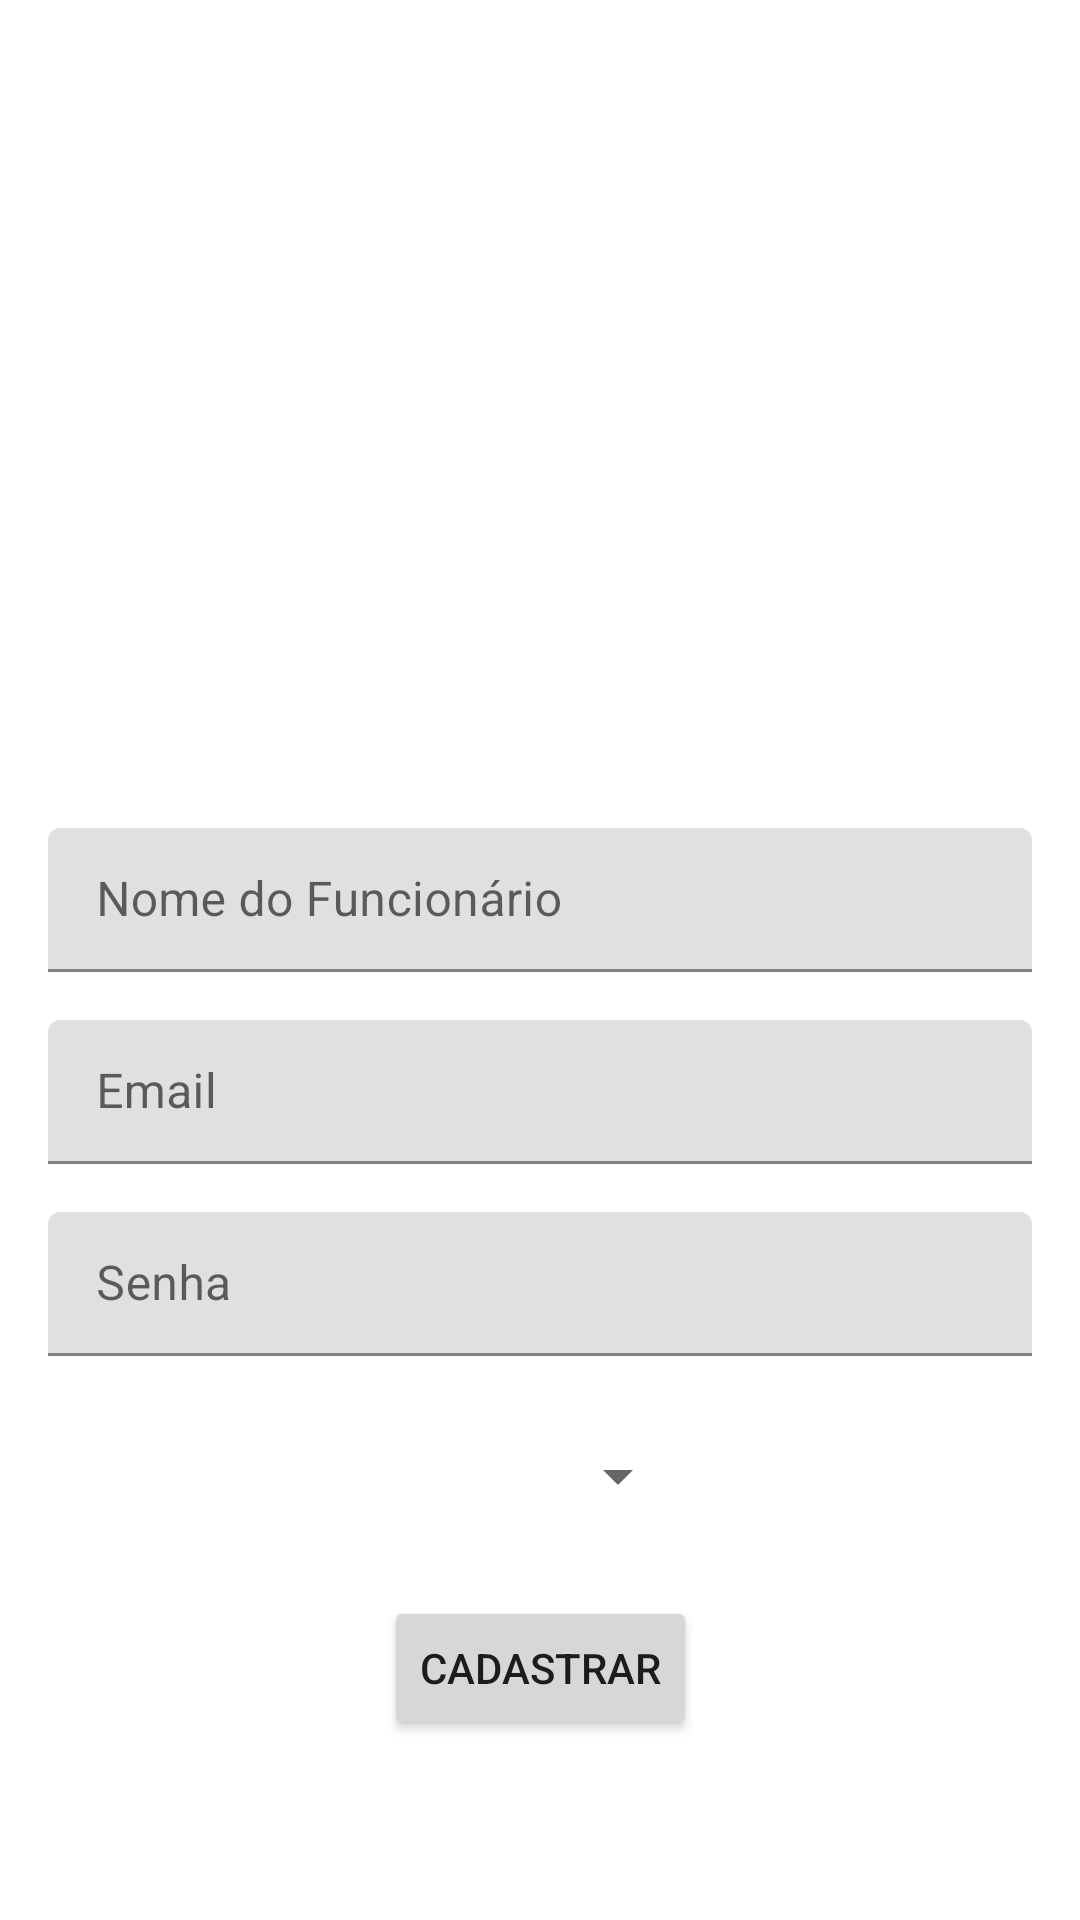

Here is an Android app screen rendered from its layout file. Give the layout XML and the strings, colors and styles it references.
<!-- AndroidManifest.xml: application theme AppTheme -->
<!-- res/layout/activity_cadastro.xml -->
<?xml version="1.0" encoding="utf-8"?>
<androidx.constraintlayout.widget.ConstraintLayout xmlns:android="http://schemas.android.com/apk/res/android"
    xmlns:app="http://schemas.android.com/apk/res-auto"
    xmlns:tools="http://schemas.android.com/tools"
    android:layout_width="match_parent"
    android:layout_height="match_parent"
    tools:context=".Cadastro_e_login.CadastroActivity">

    <ImageView
        android:id="@+id/imageViewCadastro"
        android:layout_width="200dp"
        android:layout_height="200dp"
        android:layout_marginBottom="16dp"
        app:layout_constraintBottom_toTopOf="@+id/textInputLayout3"
        app:layout_constraintEnd_toEndOf="parent"
        app:layout_constraintStart_toStartOf="parent"
        app:layout_constraintTop_toTopOf="parent"
        app:layout_constraintVertical_chainStyle="packed"
        app:srcCompat="@drawable/imagem_cadastro" />

    <com.google.android.material.textfield.TextInputLayout
        android:id="@+id/textInputLayout3"
        android:layout_width="0dp"
        android:layout_height="wrap_content"
        android:layout_marginStart="16dp"
        android:layout_marginLeft="16dp"
        android:layout_marginEnd="16dp"
        android:layout_marginRight="16dp"
        android:layout_marginBottom="16dp"
        app:layout_constraintBottom_toTopOf="@+id/textInputLayout4"
        app:layout_constraintEnd_toEndOf="parent"
        app:layout_constraintStart_toStartOf="parent"
        app:layout_constraintTop_toBottomOf="@+id/imageViewCadastro">

        <com.google.android.material.textfield.TextInputEditText
            android:id="@+id/editTextNomeCadastro"
            android:layout_width="match_parent"
            android:layout_height="48dp"
            android:hint="Nome do Funcionário"
            android:textColor="@android:color/black"
            tools:layout_editor_absoluteX="15dp"
            tools:layout_editor_absoluteY="352dp" />
    </com.google.android.material.textfield.TextInputLayout>

    <com.google.android.material.textfield.TextInputLayout
        android:id="@+id/textInputLayout4"
        android:layout_width="0dp"
        android:layout_height="wrap_content"
        android:layout_marginStart="16dp"
        android:layout_marginLeft="16dp"
        android:layout_marginEnd="16dp"
        android:layout_marginRight="16dp"
        android:layout_marginBottom="16dp"
        app:layout_constraintBottom_toTopOf="@+id/textInputLayout5"
        app:layout_constraintEnd_toEndOf="parent"
        app:layout_constraintStart_toStartOf="parent"
        app:layout_constraintTop_toBottomOf="@+id/textInputLayout3">

        <com.google.android.material.textfield.TextInputEditText
            android:id="@+id/editTextEmailCadastro"
            android:layout_width="match_parent"
            android:layout_height="48dp"
            android:hint="Email"
            android:inputType="textWebEmailAddress"
            android:textColor="@android:color/black"
            tools:layout_editor_absoluteX="15dp"
            tools:layout_editor_absoluteY="411dp" />
    </com.google.android.material.textfield.TextInputLayout>

    <com.google.android.material.textfield.TextInputLayout
        android:id="@+id/textInputLayout5"
        android:layout_width="0dp"
        android:layout_height="wrap_content"
        android:layout_marginStart="16dp"
        android:layout_marginLeft="16dp"
        android:layout_marginEnd="16dp"
        android:layout_marginRight="16dp"
        android:layout_marginBottom="16dp"
        app:layout_constraintBottom_toTopOf="@+id/spinner"
        app:layout_constraintEnd_toEndOf="parent"
        app:layout_constraintStart_toStartOf="parent"
        app:layout_constraintTop_toBottomOf="@+id/textInputLayout4">

        <com.google.android.material.textfield.TextInputEditText
            android:id="@+id/editTextSenhaCadastro"
            android:layout_width="match_parent"
            android:layout_height="48dp"
            android:hint="Senha"
            android:textColor="@android:color/black"
            tools:layout_editor_absoluteX="15dp"
            tools:layout_editor_absoluteY="470dp" />
    </com.google.android.material.textfield.TextInputLayout>

    <Spinner
        android:id="@+id/spinner"
        android:layout_width="100dp"
        android:layout_height="wrap_content"
        android:layout_marginBottom="16dp"
        android:minHeight="48dp"
        app:layout_constraintBottom_toTopOf="@+id/buttonCadastrar"
        app:layout_constraintEnd_toEndOf="parent"
        app:layout_constraintStart_toStartOf="parent"
        app:layout_constraintTop_toBottomOf="@+id/textInputLayout5"
        tools:ignore="SpeakableTextPresentCheck" />

    <Button
        android:id="@+id/buttonCadastrar"
        android:layout_width="wrap_content"
        android:layout_height="wrap_content"
        android:text="Cadastrar"
        app:layout_constraintBottom_toBottomOf="parent"
        app:layout_constraintEnd_toEndOf="parent"
        app:layout_constraintStart_toStartOf="parent"
        app:layout_constraintTop_toBottomOf="@+id/spinner" />

</androidx.constraintlayout.widget.ConstraintLayout>
<!-- resources referenced by this layout -->
<resources>

</resources>
